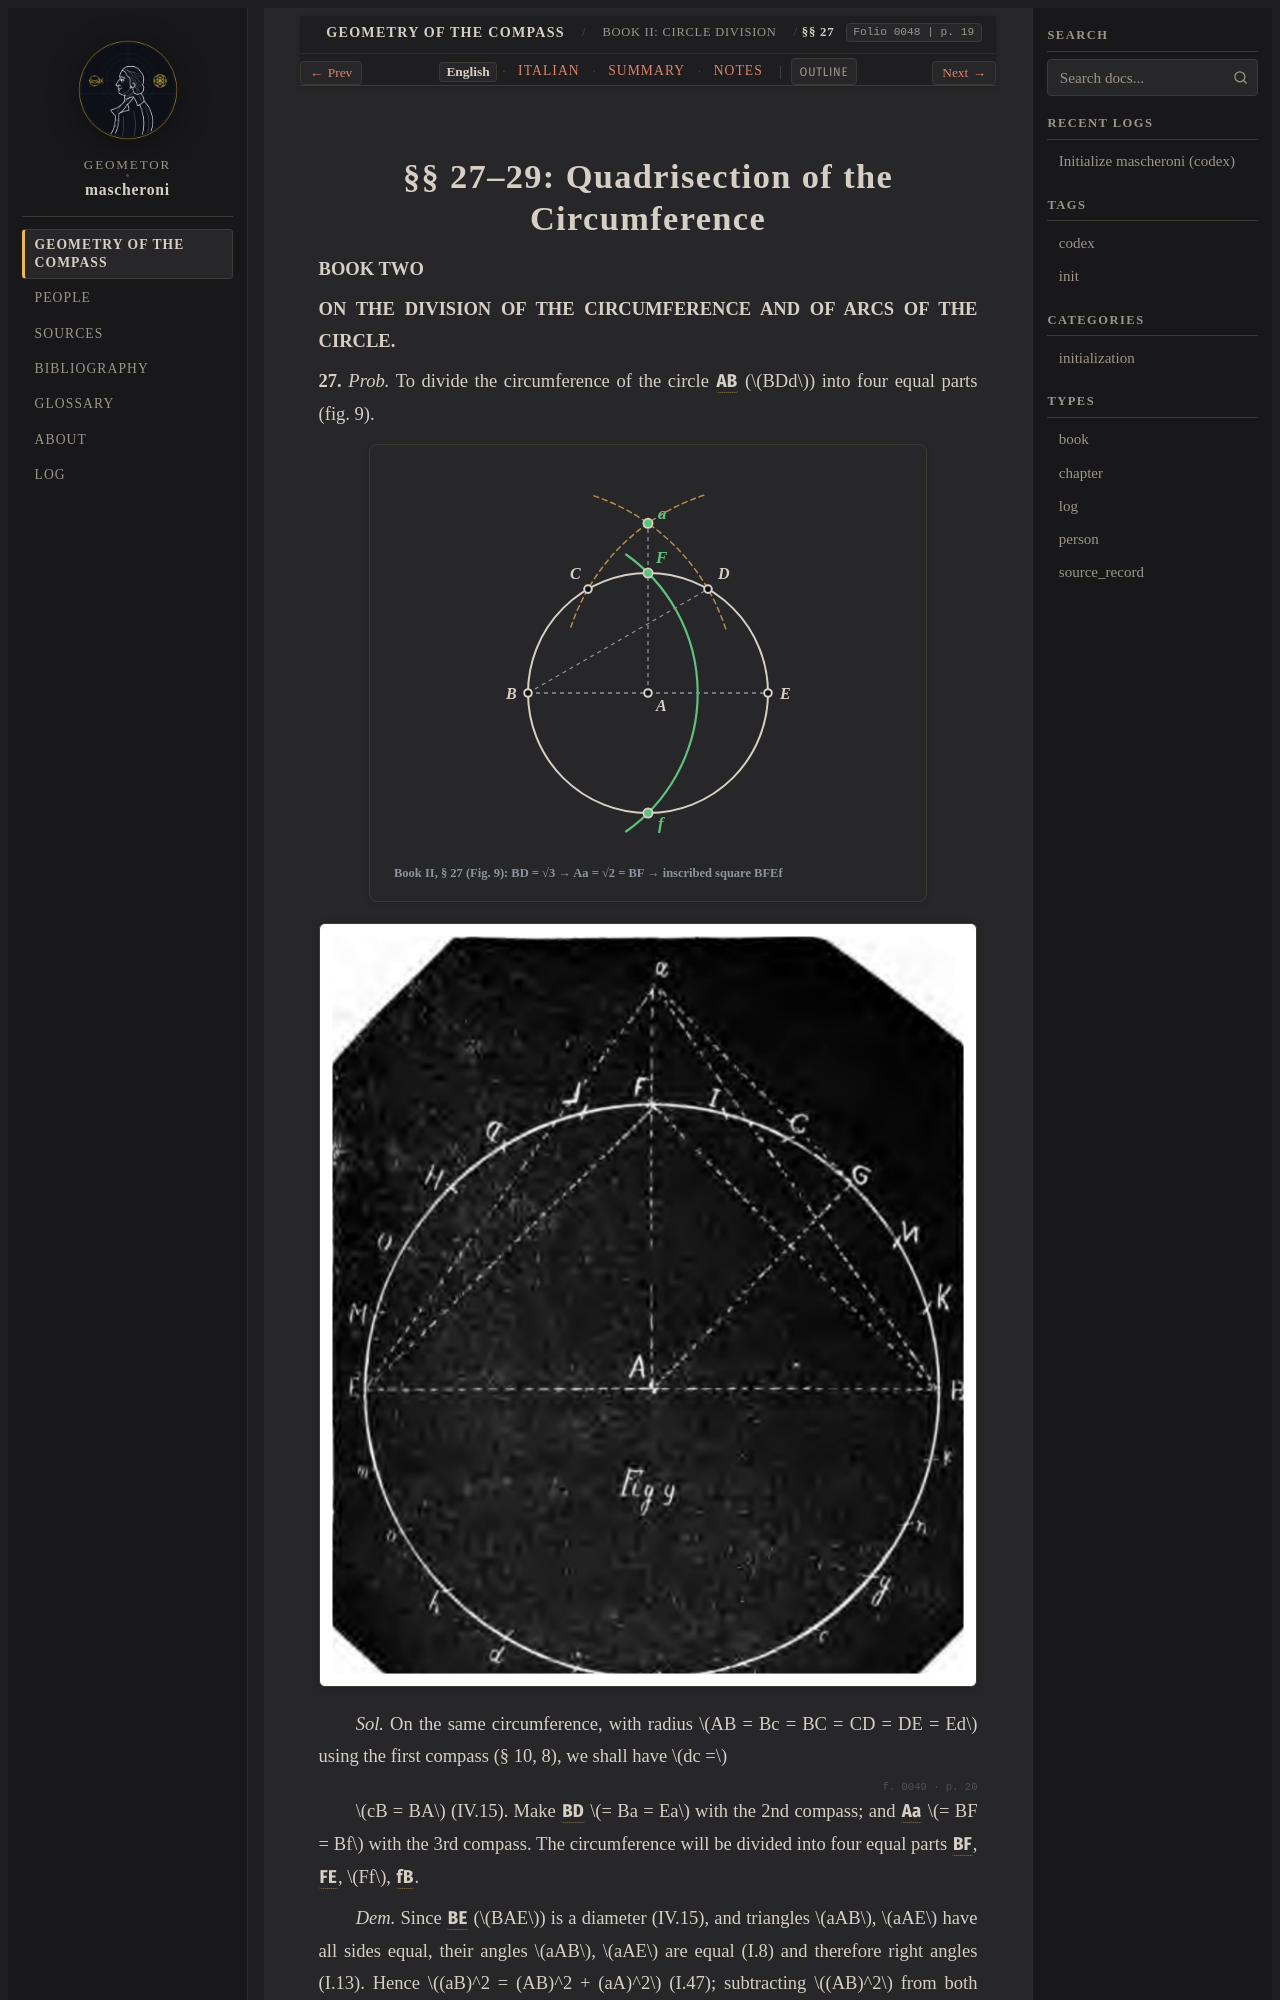

repository: geometor/mascheroni · page: geometria_del_compasso/02-book-02/01-sec-27-quadrisection/index.html · generator: sphinx

:order: 1
:layout: book
:title: §§ 27–29: Quadrisection of the Circumference
:nav_title: §§ 27–29: Circle Quadrisection
:breadcrumb_title: §§ 27–29: Circle Quadrisection
:folio: 0048
:page: 19
:tracks: English: index | Italian: it | Summary: summary | Notes: notes

.. _mascheroni-02-book-02-01-sec-27-quadrisection-en:
